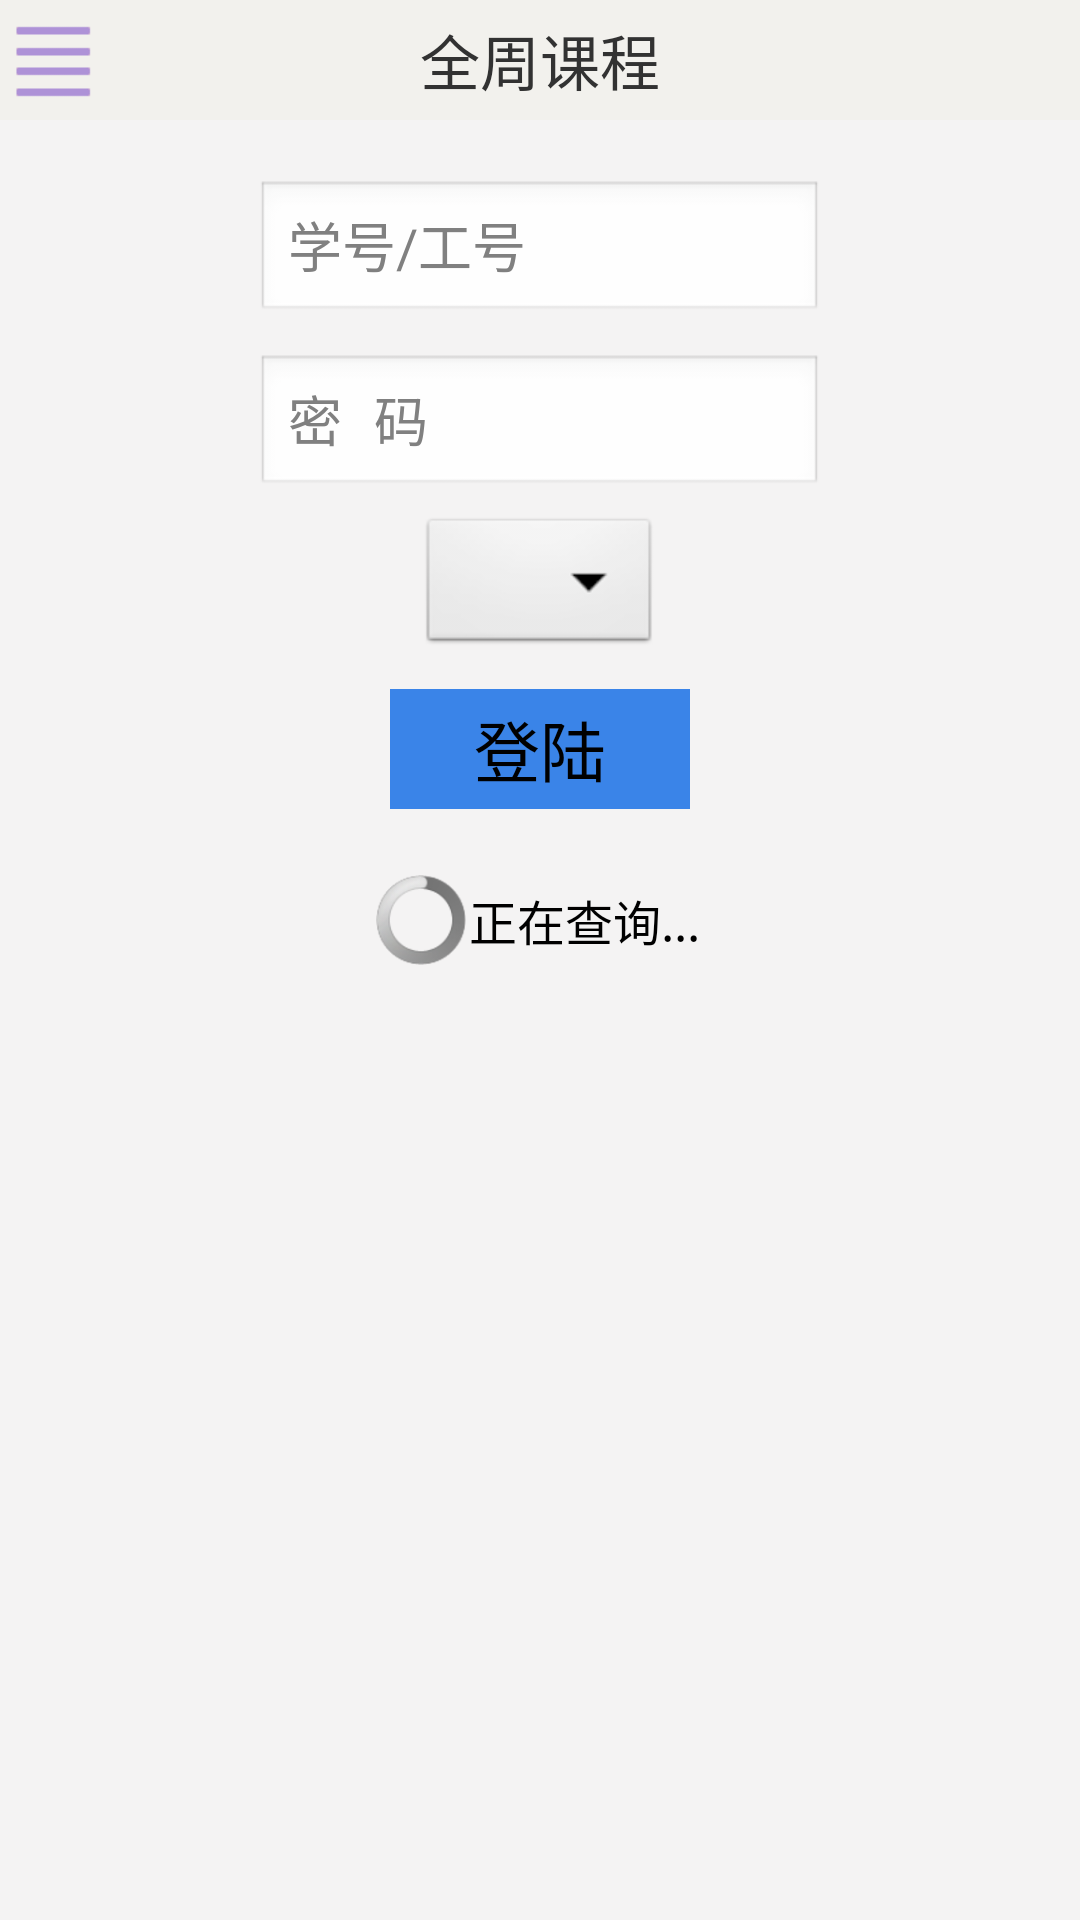

Reconstruct the res/layout file that produces this screen, plus the resources it refers to.
<!-- AndroidManifest.xml: application theme AppTheme -->
<!-- res/layout/user_login.xml -->
<?xml version="1.0" encoding="utf-8"?>
<LinearLayout xmlns:android="http://schemas.android.com/apk/res/android"
    android:layout_width="match_parent"
    android:layout_height="match_parent" 
    android:orientation="vertical">

    <RelativeLayout
        android:layout_width="match_parent"
        android:layout_height="wrap_content"
        android:background="@color/main_bg"
        android:orientation="horizontal" >

        <ImageView
            android:id="@+id/showleft"
            android:layout_width="@dimen/head_btn_width"
            android:layout_height="@dimen/head_height"
            android:layout_centerVertical="true"
            android:contentDescription="@string/back"
            android:src="@drawable/top_showleft" />

        <TextView
            android:id="@+id/title"
            android:layout_width="wrap_content"
            android:layout_height="wrap_content"
            android:layout_centerHorizontal="true"
            android:layout_centerVertical="true"
            android:text="@string/title_coursetime"
            android:textSize="20sp" />
    </RelativeLayout>

    <RelativeLayout
        android:layout_width="match_parent"
        android:layout_height="match_parent"
        android:background="@color/bg_color" >

        <EditText
            android:id="@+id/studentnumber"
            android:layout_width="wrap_content"
            android:layout_height="wrap_content"
            android:layout_alignParentTop="true"
            android:layout_centerHorizontal="true"
            android:layout_marginTop="20dp"
            android:ems="9"
            android:hint="@string/studentnumber"
            android:inputType="number" />

        <EditText
            android:id="@+id/studentpassword"
            android:layout_width="wrap_content"
            android:layout_height="wrap_content"
            android:layout_alignLeft="@+id/studentnumber"
            android:layout_alignRight="@+id/studentnumber"
            android:layout_below="@+id/studentnumber"
            android:layout_marginTop="10dp"
            android:hint="@string/studentpassword"
            android:inputType="textPassword" />

        <Spinner
            android:id="@+id/spinner1"
            style="@android:attr/spinnerDropDownItemStyle"
            android:layout_width="wrap_content"
            android:layout_height="wrap_content"
            android:layout_below="@+id/studentpassword"
            android:layout_centerHorizontal="true"
            android:layout_marginTop="5dp" />

        <Button
            android:id="@+id/login"
            android:layout_width="100sp"
            android:layout_height="40sp"
            android:layout_below="@+id/spinner1"
            android:layout_centerHorizontal="true"
            android:layout_marginTop="10dp"
            android:background="@drawable/select"
            android:text="@string/login"
            android:textSize="22sp" />

        <LinearLayout
            android:id="@+id/loading"
            android:layout_width="fill_parent"
            android:layout_height="30dp"
            android:layout_alignParentLeft="true"
            android:layout_below="@+id/login"
            android:layout_marginTop="22dp"
            android:gravity="center" >

            <ProgressBar
                style="@android:style/Widget.ProgressBar.Inverse"
                android:layout_width="30dp"
                android:layout_height="30dp" />

            <TextView
                android:layout_width="wrap_content"
                android:layout_height="wrap_content"
                android:gravity="center"
                android:padding="3.0px"
                android:text="@string/running"
                android:textColor="#ff000000"
                android:textSize="16.0sp" />
        </LinearLayout>

        <TextView
            android:id="@+id/state"
            android:layout_width="wrap_content"
            android:layout_height="wrap_content"
            android:layout_below="@+id/login"
            android:layout_centerHorizontal="true"
            android:layout_marginTop="22dp"
            android:gravity="center"
            android:textColor="@color/warn"
            android:textSize="16sp" />
    </RelativeLayout>

</LinearLayout>
<!-- resources referenced by this layout -->
<resources>
  <color name="bg_color">#F4F3F3</color>
  <color name="main_bg">#F2F1ED</color>
  <color name="warn">#DAA520</color>
  <dimen name="head_btn_width">35dp</dimen>
  <dimen name="head_height">40dp</dimen>
  <!-- drawable select (drawable) -->
  <?xml version="1.0" encoding="utf-8"?>
  <selector xmlns:android="http://schemas.android.com/apk/res/android">
  	<item android:state_pressed="false" android:drawable="@drawable/btn_default"></item>
  	<item android:state_pressed="true" android:drawable="@drawable/btn_down"></item>
  	<item android:drawable="@drawable/btn_default"></item>
  </selector>
  <!-- drawable top_showleft: png bitmap (drawable-hdpi, 3031 bytes) -->
  <string name="back">返回主菜单</string>
  <string name="login">登陆</string>
  <string name="running">正在查询...</string>
  <string name="studentnumber">学号/工号</string>
  <string name="studentpassword">密 码</string>
  <string name="title_coursetime">全周课程</string>
  <style name="AppTheme" parent="AppBaseTheme">
          
          <item name="android:windowNoTitle">true</item>
      </style>
  <!-- drawable btn_default: png bitmap (drawable, 2826 bytes) -->
  <!-- drawable btn_down: png bitmap (drawable, 2826 bytes) -->
  <style name="AppBaseTheme" parent="android:Theme.Light">
          
      </style>
</resources>
